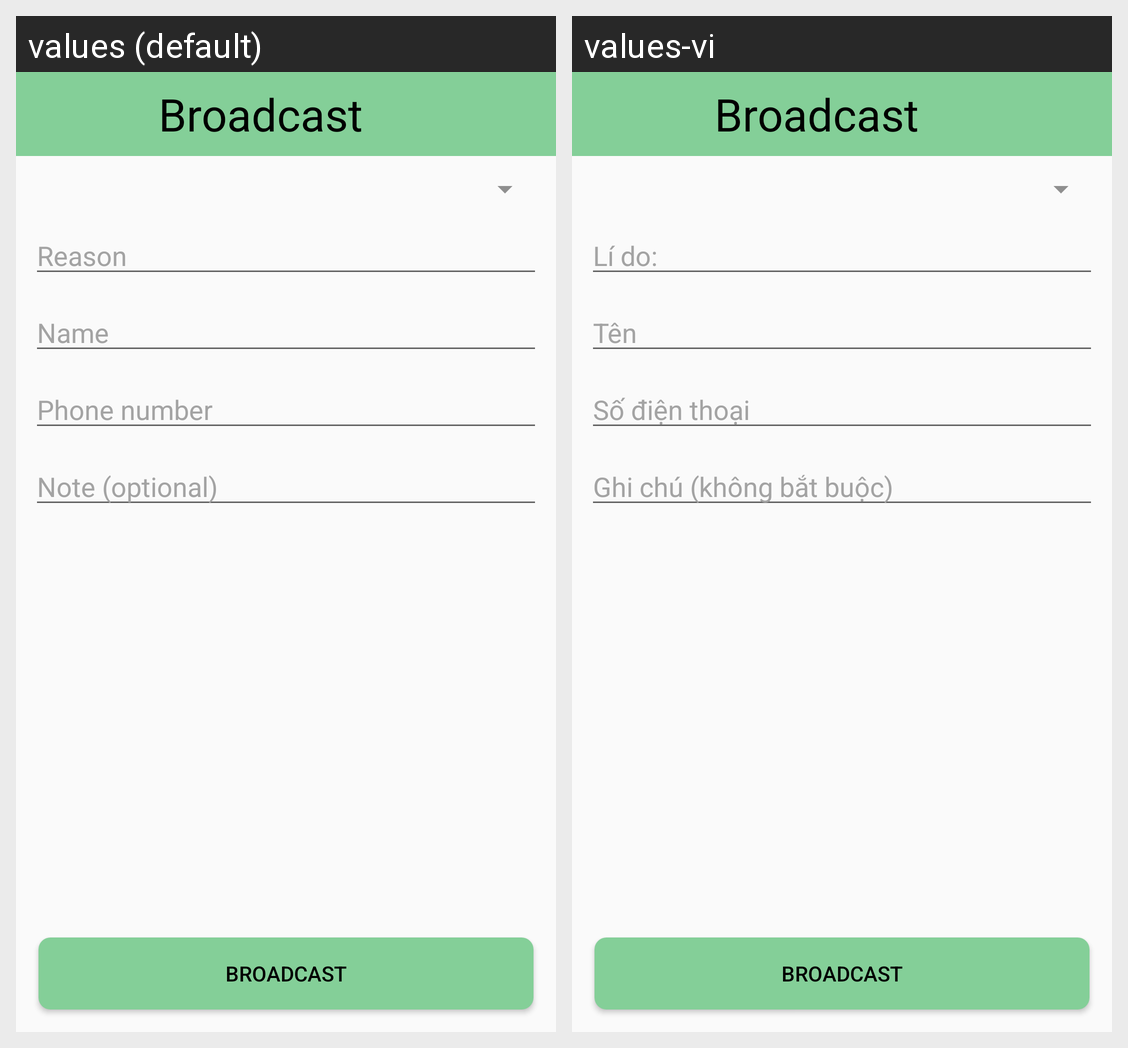

Here is an Android app screen in its default locale and in the app's own translations. Write out the translated-string differences for the strings that appear on this screen.
Android screen res/layout/activity_broadcast.xml rendered under 2 locales, left to right: values (default), values-vi. Device: Nexus 5 (rendered at 1080×1920; each locale shown at half size, 540×960, under a caption strip naming it); theme AppTheme.NoActionBar.
Strings drawn on this screen, with the default value and each locale's value (text and hints the layout hard-codes, and strings that could not be matched under every locale, appear in the picture but are not listed):

broadcast
  values: Broadcast
  values-vi: Broadcast

reason
  values: Reason
  values-vi: Lí do:

name_order
  values: Name
  values-vi: Tên

phone
  values: Phone number
  values-vi: Số điện thoại

note_without
  values: Note (optional)
  values-vi: Ghi chú (không bắt buộc)
